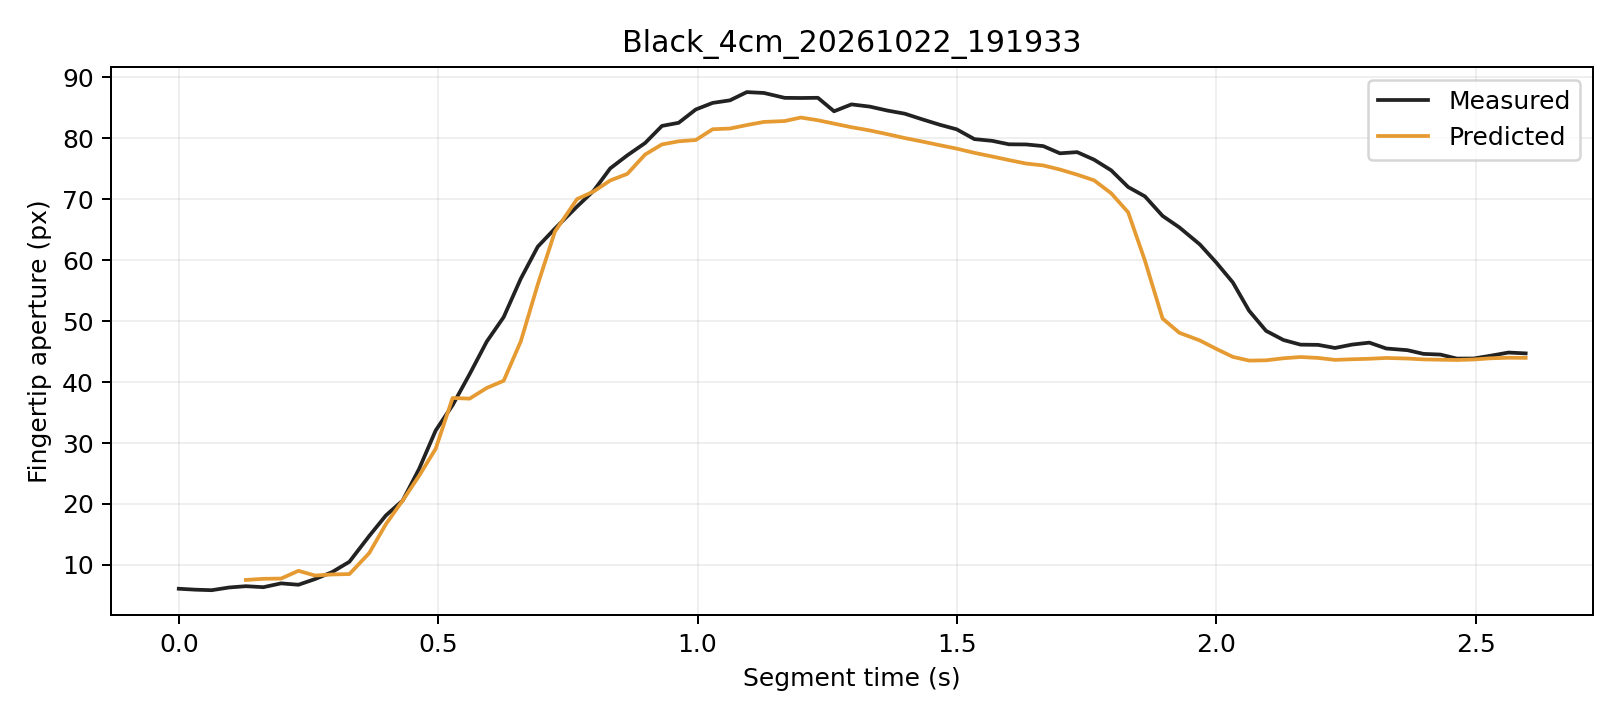

Source data for this figure (header and first rows):
trial, segment_frame, frame, time_s, distance_px, actual_aperture_px, predicted_window5_px, phase, status
Black_4cm_20261022_191933, 0, 148, 0.0, 247.2, 6.087, , Initial, window_not_ready
Black_4cm_20261022_191933, 1, 149, 0.03203, 247.7, 5.933, , Initial, window_not_ready
Black_4cm_20261022_191933, 2, 150, 0.06336, 247.7, 5.848, , Initial, window_not_ready
Black_4cm_20261022_191933, 3, 151, 0.09703, 247.7, 6.294, , Initial, window_not_ready
Black_4cm_20261022_191933, 4, 152, 0.1294, 248, 6.504, 7.531, Initial, ready
Black_4cm_20261022_191933, 5, 153, 0.1632, 247.6, 6.342, 7.714, Initial, ready
Black_4cm_20261022_191933, 6, 154, 0.1972, 247.7, 6.97, 7.755, Initial, ready
Black_4cm_20261022_191933, 7, 155, 0.2307, 245.4, 6.741, 9.027, Initial, ready
Black_4cm_20261022_191933, 8, 156, 0.2627, 247.4, 7.676, 8.254, Initial, ready
Black_4cm_20261022_191933, 9, 157, 0.2956, 246.2, 8.82, 8.43, Initial, ready
Black_4cm_20261022_191933, 10, 158, 0.3289, 245.2, 10.51, 8.493, Initial, ready
Black_4cm_20261022_191933, 11, 159, 0.3671, 242.3, 14.75, 11.94, Initial, ready
Black_4cm_20261022_191933, 12, 160, 0.3992, 239.8, 18.11, 16.68, Grasping, ready
Black_4cm_20261022_191933, 13, 161, 0.4316, 237.2, 20.56, 20.57, Grasping, ready
Black_4cm_20261022_191933, 14, 162, 0.4631, 234.1, 25.72, 24.6, Grasping, ready
Black_4cm_20261022_191933, 15, 163, 0.4953, 230.1, 32.06, 29.06, Grasping, ready
Black_4cm_20261022_191933, 16, 164, 0.5278, 224.4, 36.21, 37.39, Grasping, ready
Black_4cm_20261022_191933, 17, 165, 0.5607, 223.4, 41.3, 37.28, Grasping, ready
Black_4cm_20261022_191933, 18, 166, 0.5937, 219.8, 46.64, 39.03, Grasping, ready
Black_4cm_20261022_191933, 19, 167, 0.6263, 216.1, 50.66, 40.22, Grasping, ready
Black_4cm_20261022_191933, 20, 168, 0.6593, 210.7, 56.97, 46.69, Grasping, ready
Black_4cm_20261022_191933, 21, 169, 0.692, 205.7, 62.22, 56.01, Grasping, ready
Black_4cm_20261022_191933, 22, 170, 0.7251, 198.4, 65.19, 64.7, Grasping, ready
Black_4cm_20261022_191933, 23, 171, 0.7677, 193, 68.8, 70.02, Grasping, ready
Black_4cm_20261022_191933, 24, 172, 0.7997, 189.8, 71.38, 71.27, Grasping, ready
Black_4cm_20261022_191933, 25, 173, 0.8316, 183.7, 75.06, 73.08, Grasping, ready
Black_4cm_20261022_191933, 26, 174, 0.8647, 178.4, 77.21, 74.17, Grasping, ready
Black_4cm_20261022_191933, 27, 175, 0.8989, 172, 79.22, 77.33, Grasping, ready
Black_4cm_20261022_191933, 28, 176, 0.9314, 166.1, 82.03, 79, Grasping, ready
Black_4cm_20261022_191933, 29, 177, 0.9636, 159.9, 82.54, 79.51, Grasping, ready
Black_4cm_20261022_191933, 30, 178, 0.9966, 153.9, 84.73, 79.72, Grasping, ready
Black_4cm_20261022_191933, 31, 179, 1.029, 143.9, 85.81, 81.49, Grasping, ready
Black_4cm_20261022_191933, 32, 180, 1.063, 139.1, 86.23, 81.6, Grasping, ready
Black_4cm_20261022_191933, 33, 181, 1.095, 131.8, 87.58, 82.17, Grasping, ready
Black_4cm_20261022_191933, 34, 182, 1.128, 124, 87.44, 82.69, Grasping, ready
Black_4cm_20261022_191933, 35, 183, 1.168, 116.7, 86.64, 82.83, Grasping, ready
Black_4cm_20261022_191933, 36, 184, 1.199, 109.3, 86.61, 83.41, Grasping, ready
Black_4cm_20261022_191933, 37, 185, 1.232, 101.9, 86.65, 82.96, Grasping, ready
Black_4cm_20261022_191933, 38, 186, 1.263, 94.37, 84.44, 82.41, Grasping, ready
Black_4cm_20261022_191933, 39, 187, 1.297, 87.04, 85.57, 81.82, Grasping, ready
Black_4cm_20261022_191933, 40, 188, 1.332, 80.32, 85.2, 81.29, Grasping, ready
Black_4cm_20261022_191933, 41, 189, 1.366, 73.86, 84.55, 80.68, Grasping, ready
Black_4cm_20261022_191933, 42, 190, 1.399, 67.53, 84.04, 80.04, Grasping, ready
Black_4cm_20261022_191933, 43, 191, 1.434, 61.47, 83.09, 79.45, Grasping, ready
Black_4cm_20261022_191933, 44, 192, 1.467, 55.95, 82.22, 78.86, Grasping, ready
Black_4cm_20261022_191933, 45, 193, 1.5, 50.52, 81.48, 78.31, Grasping, ready
Black_4cm_20261022_191933, 46, 194, 1.534, 45.94, 79.87, 77.61, Grasping, ready
Black_4cm_20261022_191933, 47, 195, 1.568, 41.38, 79.58, 77.01, Grasping, ready
Black_4cm_20261022_191933, 48, 196, 1.6, 37.27, 79.02, 76.43, Grasping, ready
Black_4cm_20261022_191933, 49, 197, 1.633, 33.52, 78.99, 75.85, Grasping, ready
Black_4cm_20261022_191933, 50, 198, 1.666, 29.3, 78.72, 75.55, Grasping, ready
Black_4cm_20261022_191933, 51, 199, 1.699, 25.7, 77.54, 74.88, Grasping, ready
Black_4cm_20261022_191933, 52, 200, 1.732, 22.19, 77.73, 74.04, Grasping, ready
Black_4cm_20261022_191933, 53, 201, 1.764, 19.35, 76.5, 73.11, Grasping, ready
Black_4cm_20261022_191933, 54, 202, 1.797, 15.73, 74.75, 70.98, Grasping, ready
Black_4cm_20261022_191933, 55, 203, 1.83, 11.79, 72, 67.85, Grasping, ready
Black_4cm_20261022_191933, 56, 204, 1.862, 8.45, 70.47, 59.93, Grasping, ready
Black_4cm_20261022_191933, 57, 205, 1.896, 5.802, 67.27, 50.43, Grasping, ready
Black_4cm_20261022_191933, 58, 206, 1.929, 3.634, 65.38, 48.09, Grasping, ready
Black_4cm_20261022_191933, 59, 207, 1.968, 2.817, 62.58, 46.83, Grasping, ready
... 19 more rows
